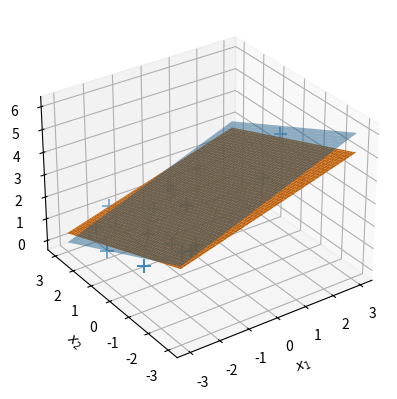

Reproduce this figure in Python. (Note: this script raises an exception after producing the figure.)
import matplotlib.pyplot as plt
import numpy as np


def generate_training_data(a0=2, a1=0.3, a2=-0.5, n=20):
    np.random.seed(1)
    x_data = 6 * np.random.rand(n, 2) - 3
    lam_data = a2 * x_data[:, 1] + a1 * x_data[:, 0] + a0 + np.random.normal(0, 0.5, n)
    return x_data, lam_data


def show_data(x_data, lam_data):
    fig = plt.figure()
    ax = plt.axes(projection='3d')
    ax.scatter(x_data[:, 0], x_data[:, 1], lam_data, marker='+')
    ax.set_xlabel('$x_1$')
    ax.set_ylabel('$x_2$')
    ax.set_zlabel('$\\lambda$')
    ax.view_init(azim=235)
    plt.show()


def multiple_reg(x_data, lam_data, n):
    X_data = np.stack((np.ones(n), x_data[:, 0], x_data[:, 1]), 1)
    c = np.linalg.pinv(X_data) @ lam_data
    return c


def show_multi_reg(c, a0, a1):
    x1 = x2 = np.linspace(-3, 3, 100)
    X1, X2 = np.meshgrid(x1, x2)
    X = np.c_[np.ravel(X1), np.ravel(X2)]

    Lam = a2 * X[:, 1] + a1 * X[:, 0] + a0
    lam = Lam.reshape(X1.shape)
    Lam_sol = c[2] * X[:, 1] + c[1] * X[:, 0] + c[0]
    lam_sol = Lam_sol.reshape(X1.shape)

    fig, ax = plt.subplots(subplot_kw={'projection': '3d'})
    ax.plot_surface(X1, X2, lam, alpha=0.5, label='True Function $f_T$')
    ax.plot_surface(X1, X2, lam_sol, label='Function $f$ (Solution)')
    ax.scatter(x_data[:, 0], x_data[:, 1], lam_data, marker='+', s=100, label='Training Data')
    ax.set_xlabel('$x_1$')
    ax.set_ylabel('$x_2$')
    ax.set_zlabel('$\\lambda$')
    ax.view_init(azim=235)
    plt.savefig('./figures/multiple_reg.png')
    plt.show()


if __name__ == '__main__':
    a0, a1, a2, n = 3, 0.5, -0.5, 20
    x_data, lam_data = generate_training_data(a0, a1, a2, n)
    # show_data(x_data, lam_data)
    c = multiple_reg(x_data, lam_data, n)
    show_multi_reg(c, a0, a1)
